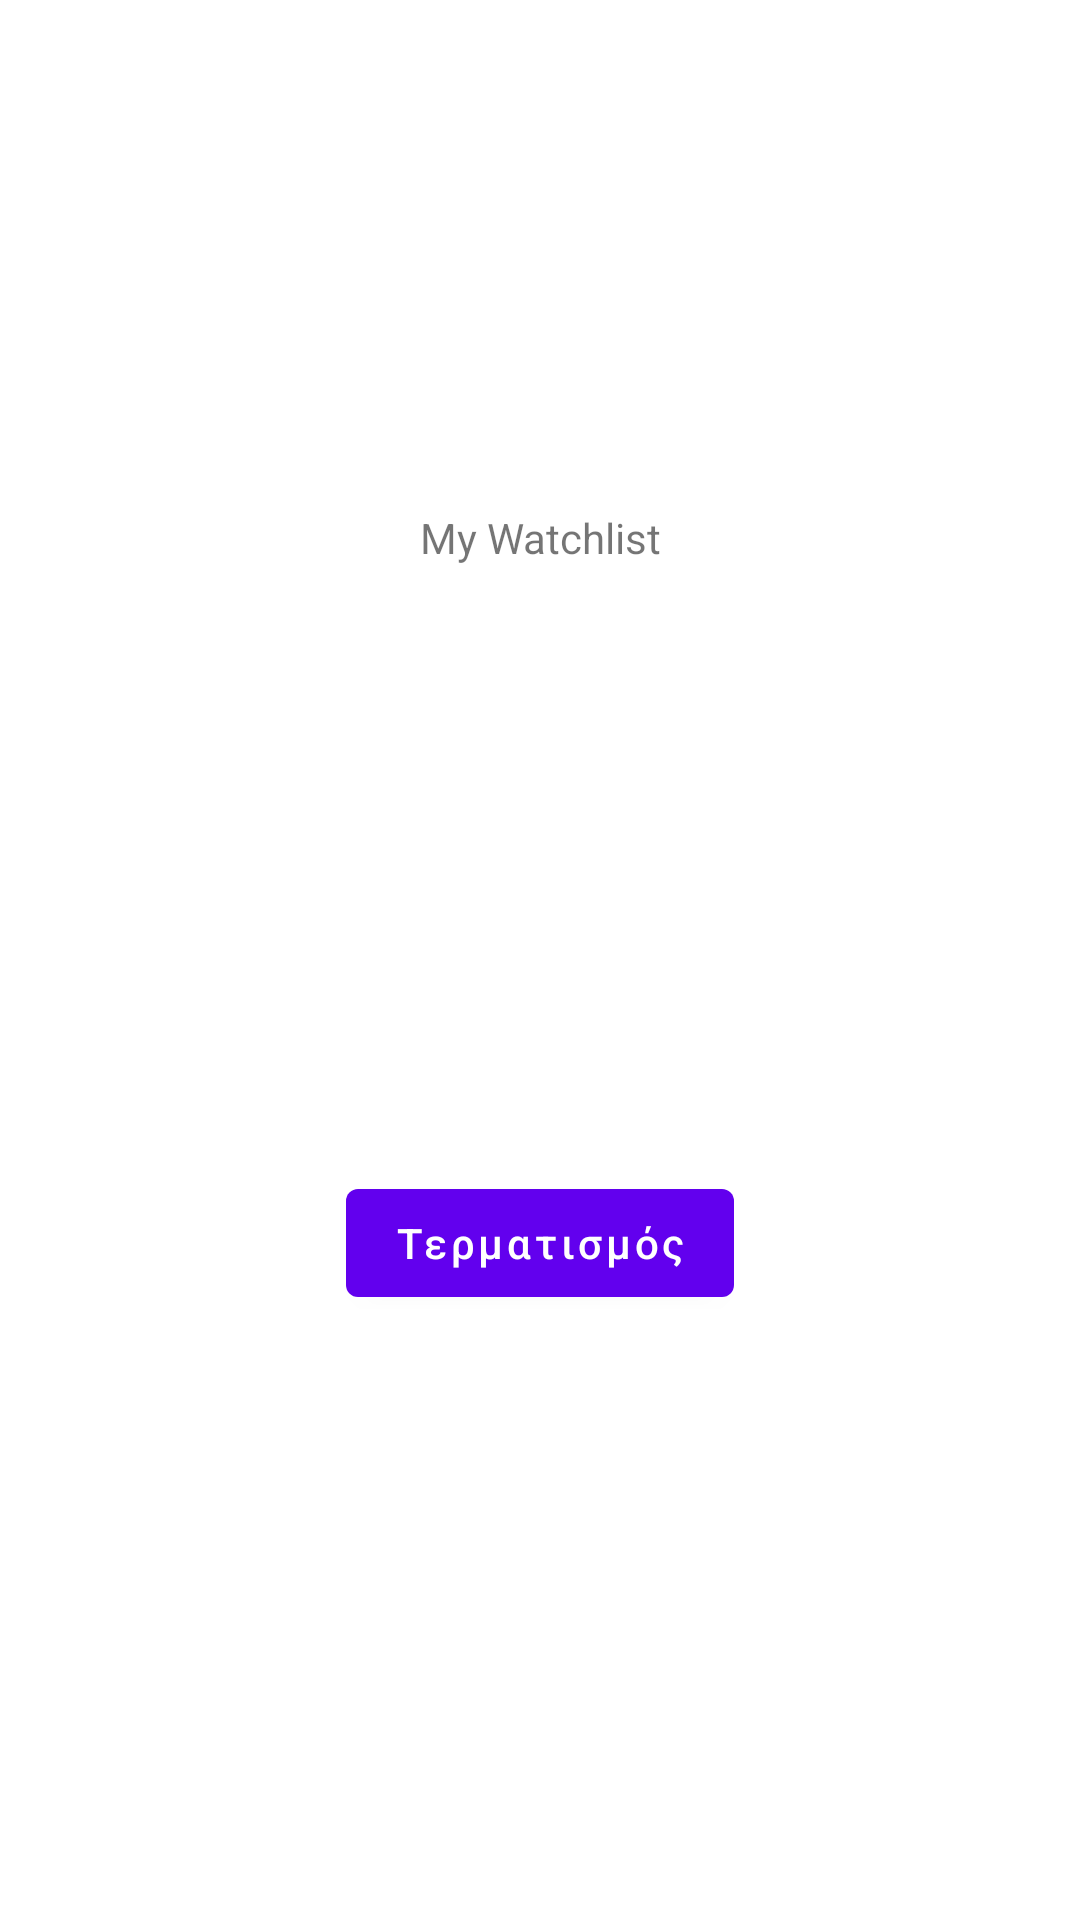

Android layout source for this screen:
<!-- AndroidManifest.xml: activity theme Theme.App.NoActionBar -->
<!-- res/layout/activity_watchlist.xml -->
<?xml version="1.0" encoding="utf-8"?>
<androidx.constraintlayout.widget.ConstraintLayout
    xmlns:app="http://schemas.android.com/apk/res-auto"
    xmlns:android="http://schemas.android.com/apk/res/android"
    android:id="@+id/clConnect"
    android:layout_width="match_parent"
    android:layout_height="match_parent">

    <TextView
        android:id="@+id/txtNames"
        android:gravity="center"
        android:layout_width="160dp"
        android:layout_height="wrap_content"
        android:text="@string/txtWatchlist"
        android:textAllCaps="false"
        app:layout_constraintBottom_toTopOf="@+id/btnTerminate"
        app:layout_constraintEnd_toEndOf="parent"
        app:layout_constraintStart_toStartOf="parent"
        app:layout_constraintTop_toTopOf="parent" />

    <Button
        android:id="@+id/btnTerminate"
        android:layout_width="wrap_content"
        android:layout_height="wrap_content"
        android:layout_margin="32dp"
        android:text="@string/TerminateButton"
        android:textAllCaps="false"
        app:layout_constraintBottom_toBottomOf="parent"
        app:layout_constraintLeft_toLeftOf="parent"
        app:layout_constraintRight_toRightOf="parent"
        app:layout_constraintTop_toBottomOf="@+id/txtNames" />

</androidx.constraintlayout.widget.ConstraintLayout>
<!-- resources referenced by this layout -->
<resources>
  <string name="TerminateButton">Τερματισμός</string>
  <string name="txtWatchlist">My Watchlist</string>
  <style name="Theme.App.NoActionBar">
          <item name="windowActionBar">false</item>
          <item name="windowNoTitle">true</item>
      </style>
</resources>
